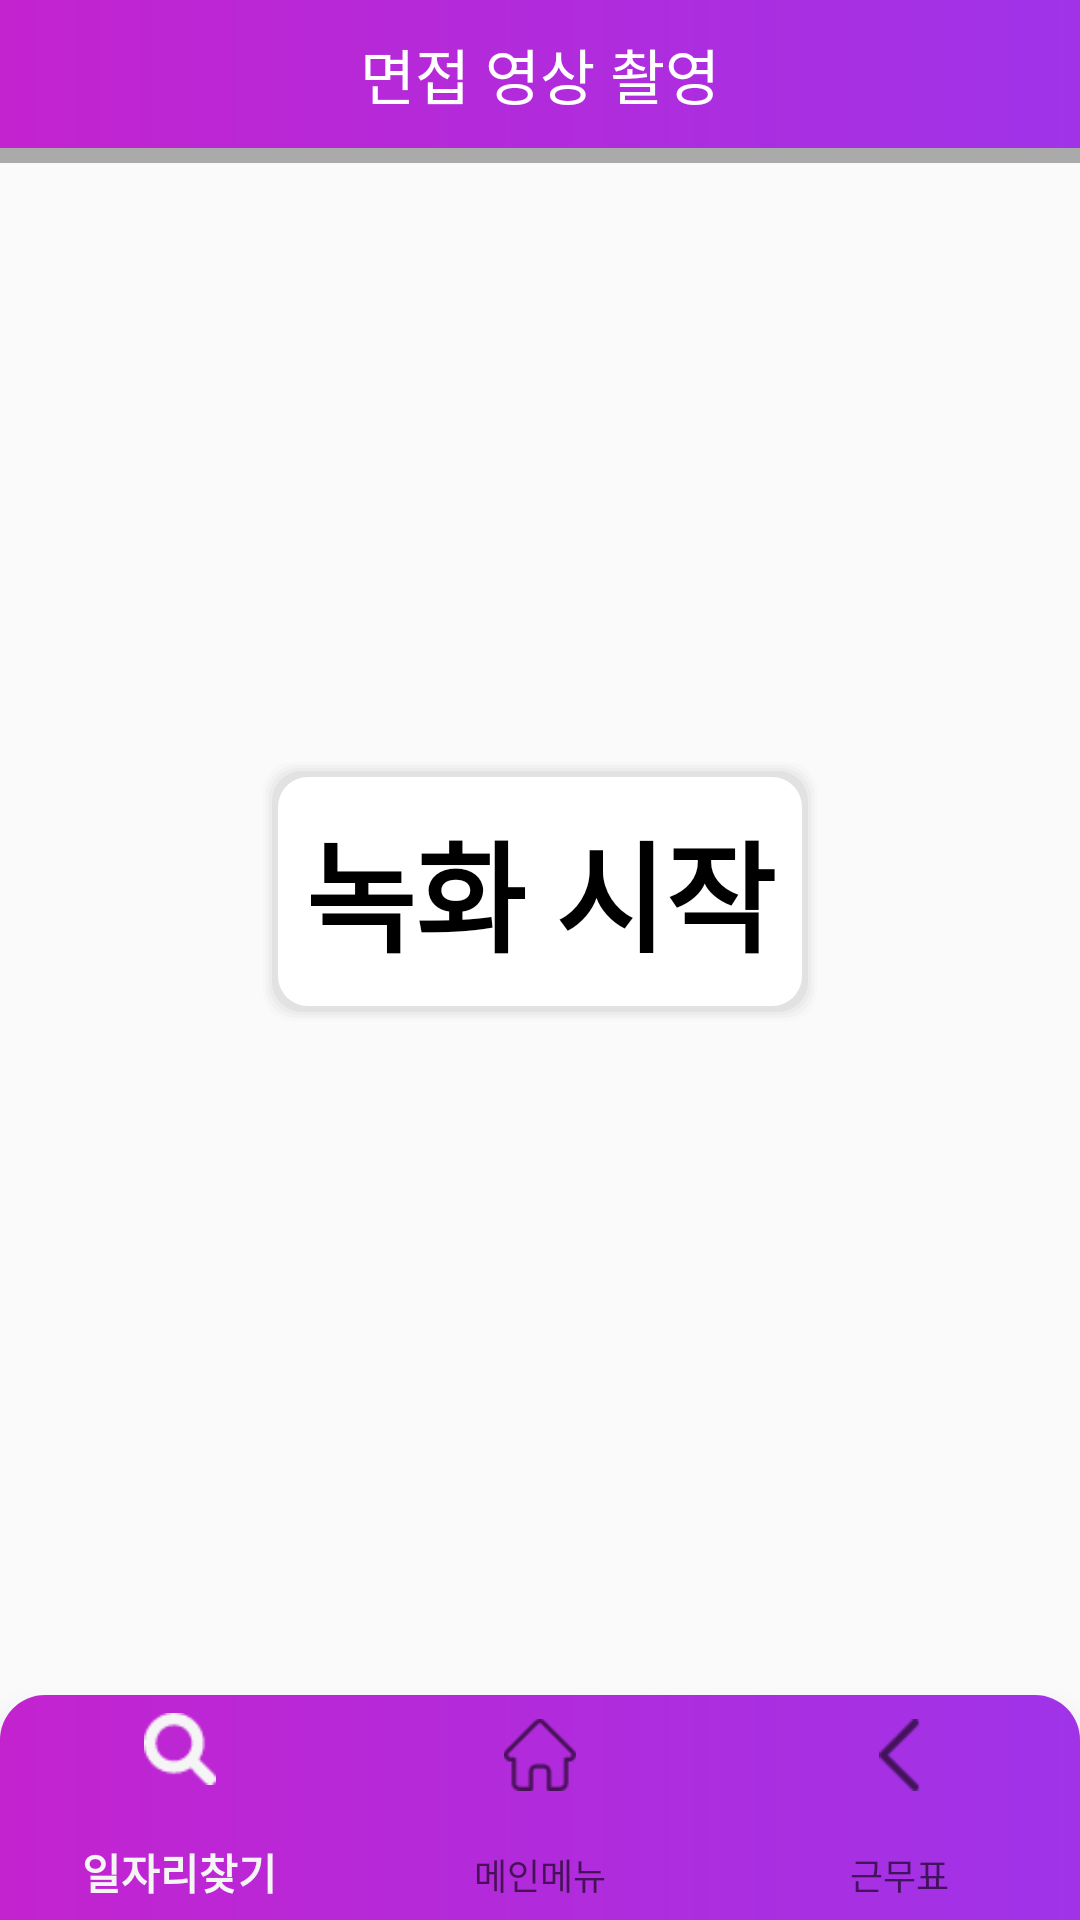

Here is an Android app screen rendered from its layout file. Give the layout XML and the strings, colors and styles it references.
<!-- AndroidManifest.xml: application theme Theme.AppCompat.Light.NoActionBar -->
<!-- res/layout/activity_try_record.xml -->
<?xml version="1.0" encoding="utf-8"?>
<androidx.constraintlayout.widget.ConstraintLayout xmlns:android="http://schemas.android.com/apk/res/android"
    xmlns:app="http://schemas.android.com/apk/res-auto"
    xmlns:tools="http://schemas.android.com/tools"
    android:layout_width="match_parent"
    android:layout_height="match_parent"
    tools:context=".TryRecordActivity">
    <LinearLayout
        android:layout_width="match_parent"
        android:layout_height="match_parent"
        android:orientation="vertical">
        <LinearLayout
            android:layout_width="match_parent"
            android:layout_height="wrap_content"
            android:orientation="vertical">

            <TextView
                android:layout_width="match_parent"
                android:layout_height="wrap_content"
                android:background="@drawable/box_type1_2"
                android:text="면접 영상 촬영"
                android:textColor="#FFFFFF"
                android:textSize="20dp"
                android:gravity="center"
                android:padding="10dp"
                android:fontFamily="@font/notosans"/>
            <LinearLayout
                android:layout_width="match_parent"
                android:layout_height="wrap_content"
                android:orientation="horizontal">

                <LinearLayout
                    android:id="@+id/percentageLeft"
                    android:layout_width="match_parent"
                    android:layout_height="5dp"
                    android:layout_weight="0"
                    android:background="@android:color/darker_gray"
                    android:orientation="horizontal" />

                <LinearLayout
                    android:id="@+id/percentageRight"
                    android:layout_width="match_parent"
                    android:layout_height="5dp"
                    android:layout_weight="1"
                    android:background="@android:color/white"
                    android:orientation="horizontal"/>
            </LinearLayout>
        </LinearLayout>

        <LinearLayout
            android:layout_width="match_parent"
            android:layout_height="match_parent"
            android:layout_marginBottom="100dp"
            android:gravity="center_horizontal">

            <Button
                android:id="@+id/buttonRecord"
                android:background="@drawable/box_type2"
                android:layout_width="wrap_content"
                android:layout_height="wrap_content"
                android:padding="15dp"
                android:layout_gravity="center"
                android:text="녹화 시작"
                android:textSize="40sp"
                android:textStyle="bold"
                android:textColor="#000000"
                android:fontFamily="@font/notosans"/>
        </LinearLayout>
    </LinearLayout>


    <com.google.android.material.bottomnavigation.BottomNavigationView
        android:id="@+id/bottomNavigationView"
        android:layout_width="match_parent"
        android:layout_height="75dp"
        android:background="@drawable/box_type1_3"
        app:layout_constraintBottom_toBottomOf="parent"
        app:layout_constraintEnd_toEndOf="parent"
        app:layout_constraintHorizontal_bias="0.5"
        app:layout_constraintStart_toStartOf="parent"
        app:menu="@menu/bottom_nav_menu"/>

</androidx.constraintlayout.widget.ConstraintLayout>
<!-- resources referenced by this layout -->
<resources>
  <!-- drawable box_type1_2 (drawable) -->
  <?xml version="1.0" encoding="utf-8"?>
  <layer-list xmlns:android="http://schemas.android.com/apk/res/android" >
  
  
      
      <item>
          <shape
              android:shape="rectangle">
              <stroke android:color="#555"/>
              <gradient
                  android:angle="0"
                  android:type="linear"
                  android:startColor="#C323CF"
                  android:endColor="#A033E8"/>
          </shape>
      </item>
  
  </layer-list>
  <!-- drawable box_type1_3 (drawable) -->
  <?xml version="1.0" encoding="utf-8"?>
  <layer-list xmlns:android="http://schemas.android.com/apk/res/android" >
  
  
      
      <item>
          <shape
              android:shape="rectangle">
              <stroke android:color="#555"/>
              <gradient
                  android:angle="0"
                  android:type="linear"
                  android:startColor="#C323CF"
                  android:endColor="#A033E8"/>
              <corners
                  android:topLeftRadius="15dp"
                  android:topRightRadius="15dp"/>
          </shape>
      </item>
  
  </layer-list>
  <!-- drawable box_type2: vector/xml drawable (drawable, 2060 chars, omitted) -->
</resources>
